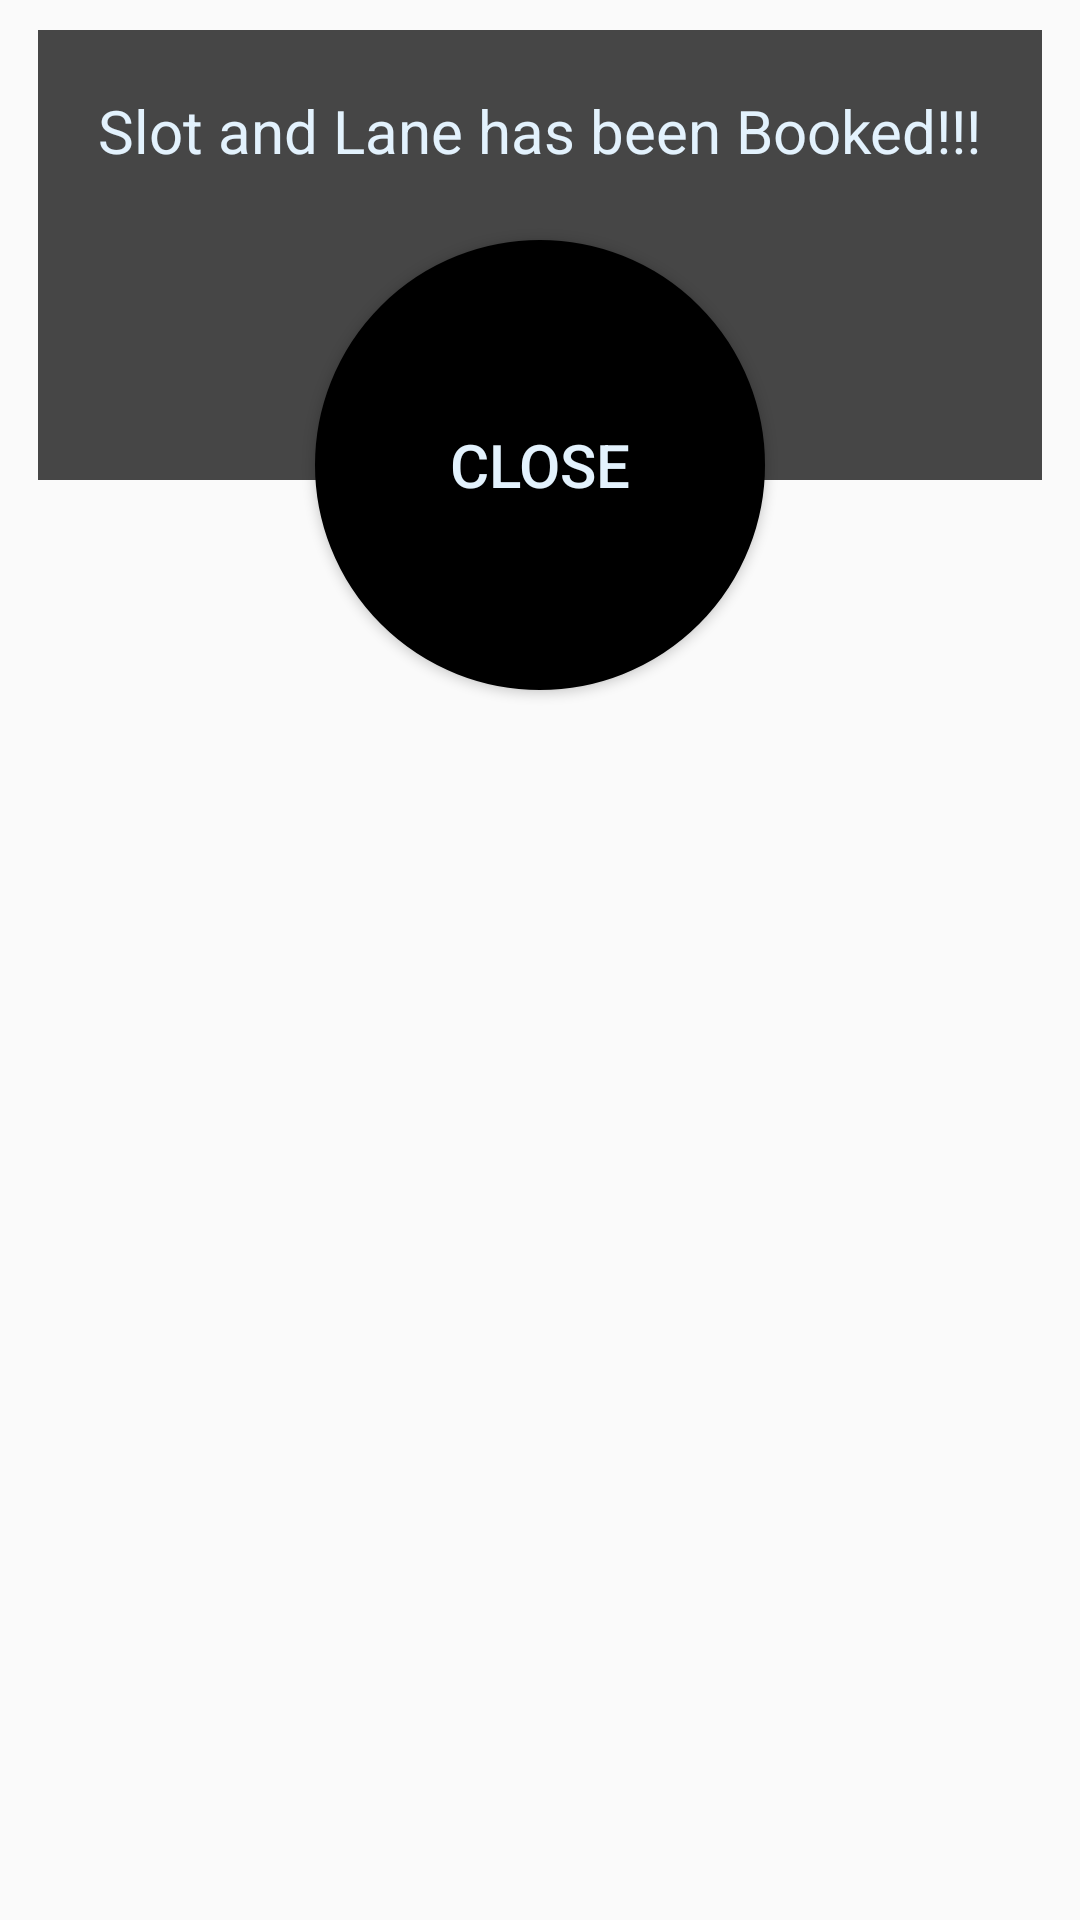

Here is an Android app screen rendered from its layout file. Give the layout XML and the strings, colors and styles it references.
<!-- AndroidManifest.xml: application theme AppTheme -->
<!-- res/layout/slot_popup.xml -->
<?xml version="1.0" encoding="utf-8"?>
<RelativeLayout
    xmlns:android="http://schemas.android.com/apk/res/android"
    android:layout_width="wrap_content"
    android:layout_height="wrap_content"
    android:layout_gravity="center"
    android:padding="30px">

    <TextView
        android:layout_width="wrap_content"
        android:layout_height="wrap_content"
        android:layout_centerHorizontal="true"
        android:background="@drawable/popup"
        android:padding="20sp"
        android:text="Slot and Lane has been Booked!!!"
        android:textColor="#E3F2FD"
        android:textSize="20dp" />

    <Button
        android:id="@+id/closeSlotPopupBtn"
        android:layout_width="wrap_content"
        android:layout_height="wrap_content"
        android:layout_centerHorizontal="true"
        android:layout_gravity="center"
        android:layout_marginTop="70dp"
        android:background="@drawable/round_button"
        android:text="Close"
        android:textSize="20sp"
        android:textColor="#E3F2FD"/>

</RelativeLayout>
<!-- resources referenced by this layout -->
<resources>
  <!-- drawable popup (drawable) -->
  <?xml version="1.0" encoding="utf-8"?>
  <selector xmlns:android="http://schemas.android.com/apk/res/android">
      <item>
          <shape android:shape="rectangle">
              <solid android:color="#B7000000"/>
              <size android:width="100dp" android:height="150dp"/>
          </shape>
      </item>
  
  </selector>
  <!-- drawable round_button (drawable) -->
  <?xml version="1.0" encoding="utf-8"?>
  <selector xmlns:android="http://schemas.android.com/apk/res/android">
  
      <item>
          <shape android:shape="oval">
              <stroke android:color="#000" android:width="5dp" />
              <solid android:color="#000"/>
              <size android:width="150dp" android:height="150dp"/>
          </shape>
      </item>
  
  </selector>
  <style name="AppTheme" parent="Theme.AppCompat.Light.DarkActionBar">
          
          <item name="colorPrimary">@color/colorPrimary</item>
          <item name="colorPrimaryDark">@color/colorPrimaryDark</item>
          <item name="colorAccent">@color/colorAccent</item>
  
  
  
          <item name="android:scrollbarThumbVertical">@drawable/scrollbar</item>
      </style>
  <color name="colorPrimary">#008577</color>
  <color name="colorPrimaryDark">#00574B</color>
  <color name="colorAccent">#D81B60</color>
  <!-- drawable scrollbar (drawable) -->
  <?xml version="1.0" encoding="utf-8"?>
  <shape xmlns:android="http://schemas.android.com/apk/res/android">
  
      <gradient android:startColor="#fff" android:endColor="#fff"
          android:angle="45"/>
      <corners android:radius="6dp" />
  
  </shape>
</resources>
